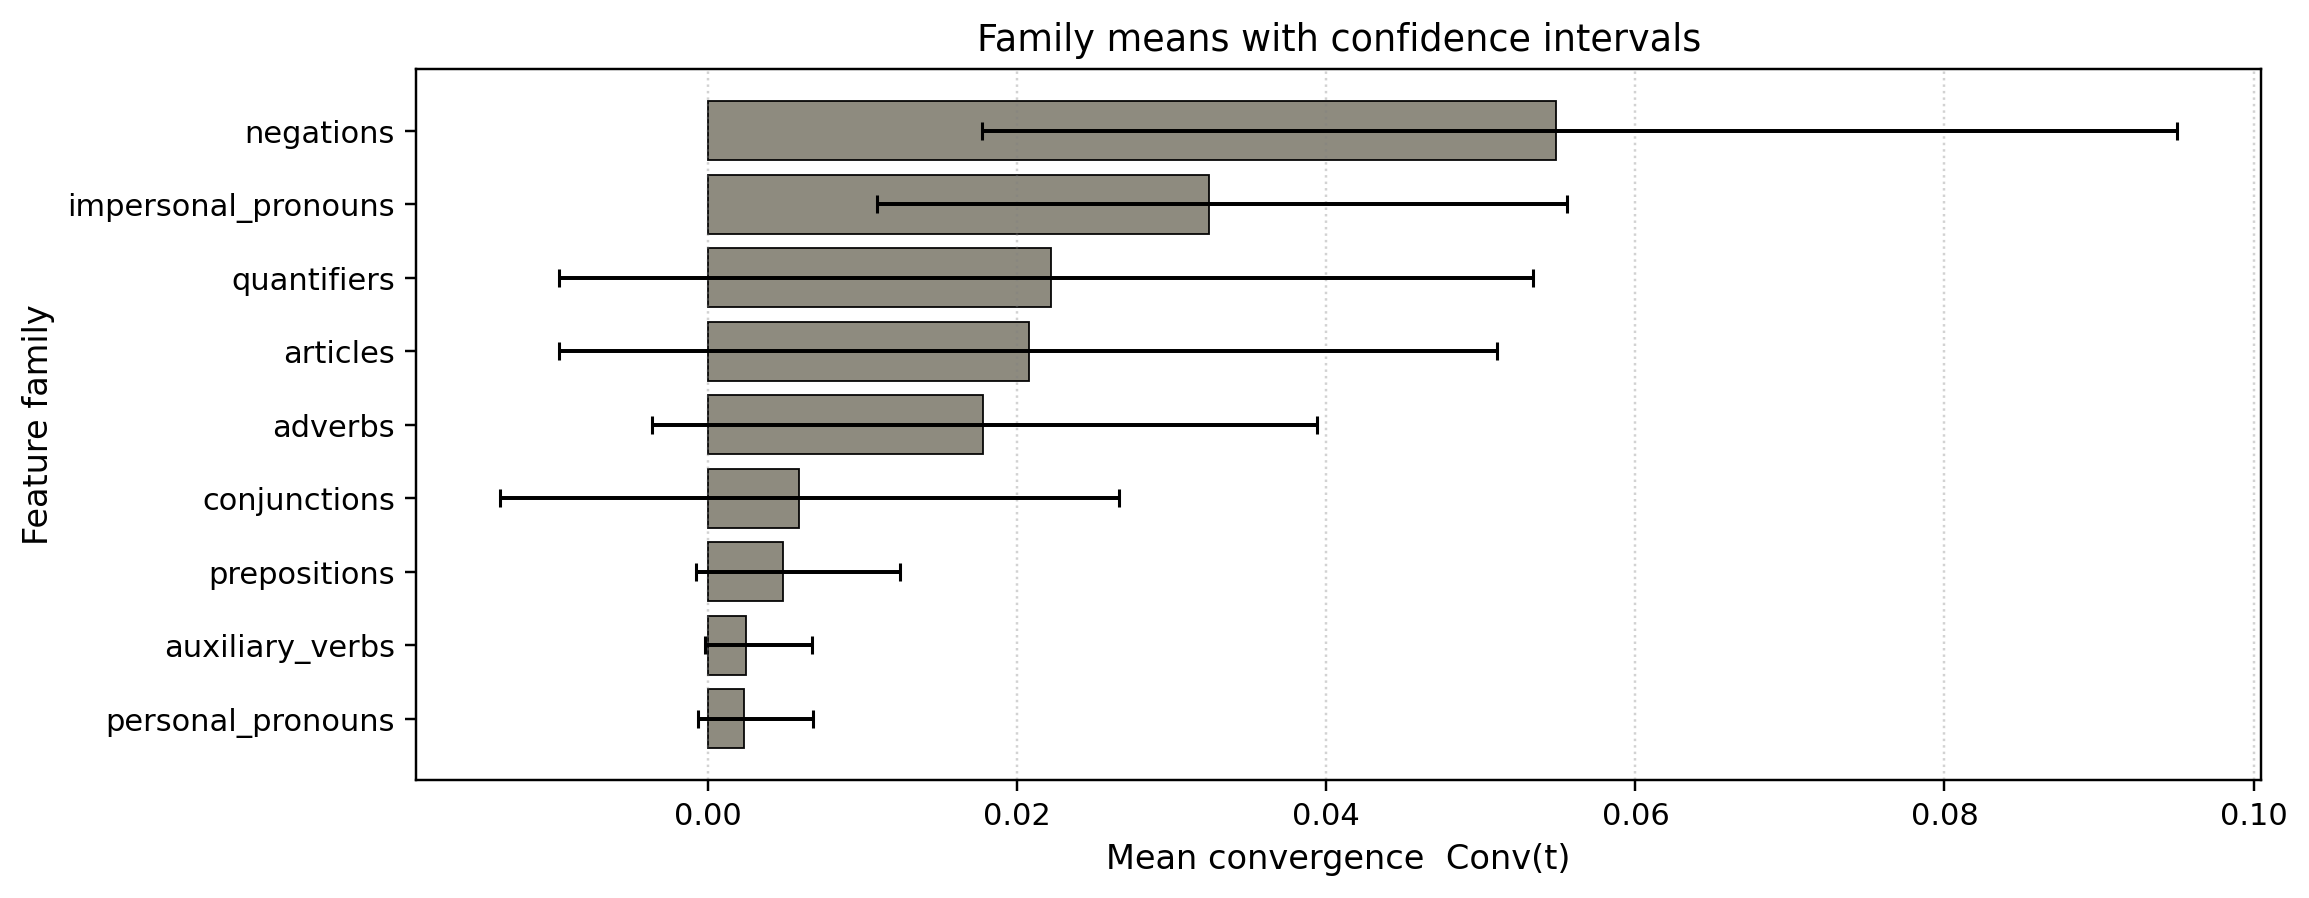

The data file committed next to this chart (first rows):
family, mean, ci_lo, ci_hi, n
negations, 0.05488, 0.01771, 0.09506, 58
impersonal_pronouns, 0.03244, 0.01092, 0.0556, 60
quantifiers, 0.02218, -0.00965, 0.0534, 58
articles, 0.02075, -0.009681, 0.05106, 64
adverbs, 0.01777, -0.003655, 0.0394, 68
conjunctions, 0.005899, -0.01347, 0.02658, 64
prepositions, 0.004822, -0.000778, 0.01239, 69
auxiliary_verbs, 0.00242, -0.0002119, 0.006745, 73
personal_pronouns, 0.002336, -0.0006833, 0.006808, 72
